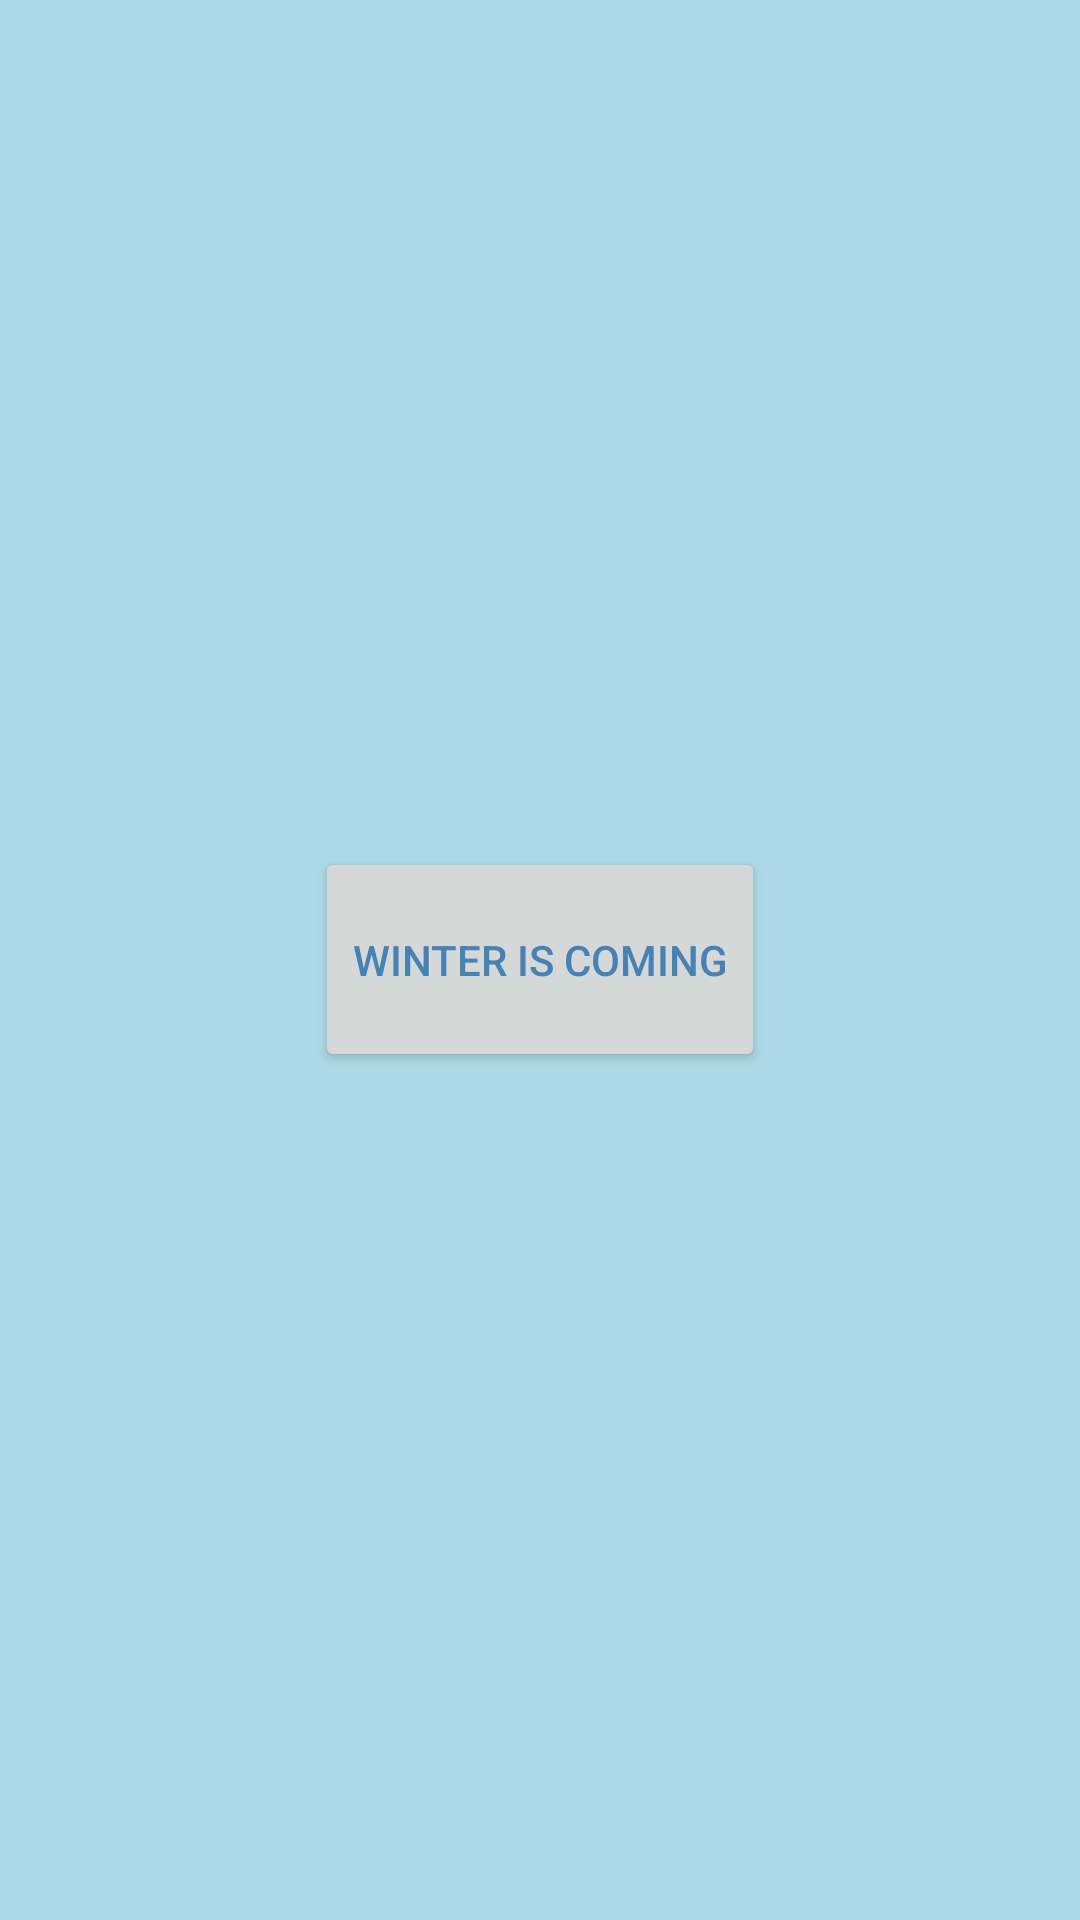

Produce the Android XML layout that renders to this screen, including the resource entries it uses.
<!-- AndroidManifest.xml: application theme Theme.SnowflakeApp -->
<!-- res/layout/fragment_snowflake.xml -->
<?xml version="1.0" encoding="utf-8"?>
<RelativeLayout xmlns:android="http://schemas.android.com/apk/res/android"
    xmlns:tools="http://schemas.android.com/tools"
    android:layout_width="match_parent"
    android:layout_height="match_parent"
    android:background="#ADD8E6"
    tools:context=".SnowflakeFragment">

    <LinearLayout
        android:id="@+id/snowflakeContainer"
        android:layout_width="match_parent"
        android:layout_height="wrap_content"
        android:orientation="horizontal"
        android:gravity="center"
        android:layout_above="@id/button"
        android:layout_marginBottom="16dp" />

    <Button
        android:id="@+id/button"
        android:layout_width="150dp"
        android:layout_height="75dp"
        android:text="Winter is coming"
        android:textColor="#4682B4"
        android:layout_centerInParent="true"
        android:layout_marginTop="16dp" />

</RelativeLayout>
<!-- resources referenced by this layout -->
<resources>
  <style name="Theme.SnowflakeApp" parent="Base.Theme.SnowflakeApp" />
  <style name="Base.Theme.SnowflakeApp" parent="Theme.Material3.DayNight.NoActionBar">
          
          
      </style>
</resources>
